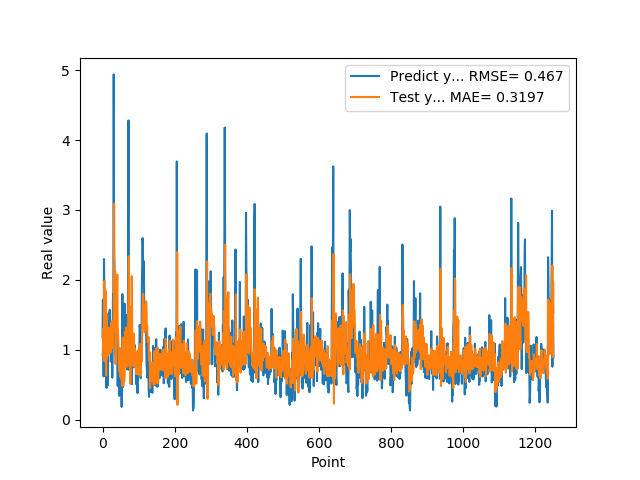

Source data for this figure (header and first rows):
1.176299691200000108e+00, 9.236237262190083452e-01
1.714609026910000056e+00, 9.843009963802422657e-01
1.307337045669999975e+00, 1.304825230124041058e+00
6.186890006069999393e-01, 9.410244341108405797e-01
2.298435926440000276e+00, 8.399073133744531239e-01
1.808241009709999902e+00, 1.982727600344648344e+00
8.794149756429999742e-01, 1.087023961762695778e+00
1.570945024490000064e+00, 8.315423086472690795e-01
1.578516006470000121e+00, 1.847152569486008478e+00
6.200309991839999535e-01, 1.304374440237024757e+00
9.928810000419999726e-01, 6.307452024379662792e-01
4.551869928839999413e-01, 1.521090576114364268e+00
1.017398953439999865e+00, 8.737639917002644196e-01
8.378469943999999892e-01, 1.038354061327569466e+00
4.884769916529999589e-01, 1.249312672837496141e+00
1.246340990070000210e+00, 9.176920513296030757e-01
1.209630966189999990e+00, 1.307885708571017380e+00
1.252451062200000020e+00, 1.201280100762322389e+00
1.519726991650000025e+00, 1.034851115598905080e+00
1.063797950739999942e+00, 1.308911046841339854e+00
1.571495056150000069e+00, 9.521242459788444856e-01
1.278105020519999968e+00, 1.209232465944716450e+00
1.192077994349999948e+00, 1.114545458486514429e+00
8.304439187050000060e-01, 9.917119489672284738e-01
1.402015686039999931e+00, 9.642342740638151222e-01
1.156504034999999986e+00, 1.397836893461333885e+00
1.162554860120000200e+00, 1.035710372977915350e+00
6.007519960399999581e-01, 1.217451836888183925e+00
1.253835797310000055e+00, 1.026390120421104335e+00
1.791844010350000183e+00, 1.360488203738631663e+00
1.734062552449999961e+00, 1.416578151192262158e+00
4.939970970150000085e+00, 1.271322959726436830e+00
2.394351005549999911e+00, 3.087681925735038746e+00
2.212575912479999740e+00, 1.276217838246137326e+00
1.886527061460000043e+00, 1.942997322035326047e+00
9.343829751010001017e-01, 2.126438251395884826e+00
9.099829792980000942e-01, 7.986476951475183217e-01
8.112999796870000724e-01, 8.615010224551057361e-01
1.049708962440000004e+00, 1.452222507088194003e+00
1.351788043980000076e+00, 1.292467348418159911e+00
1.277305960659999906e+00, 1.888886848225934667e+00
7.854449748989998925e-01, 2.073806370578896718e+00
4.846229851250000165e-01, 1.354831864698385679e+00
6.676359772680000582e-01, 1.238375758653016856e+00
8.322510123249999836e-01, 1.055734067903249640e+00
5.959370136259999340e-01, 8.001801391391921703e-01
3.410890102390000123e-01, 6.943212702013791260e-01
6.860110163689999707e-01, 7.623183453572387469e-01
8.153510093690000682e-01, 1.023668461245766492e+00
3.985430002210000322e-01, 9.066062476803753434e-01
6.998159885410000225e-01, 6.093584540456562504e-01
4.263690114019999533e-01, 8.757013209045598767e-01
6.866139769550000382e-01, 5.862713142357729446e-01
1.826770007609999913e-01, 6.965844373357434893e-01
7.018824815749999946e-01, 4.858624821728840248e-01
1.796682000159999681e+00, 7.727763735573647264e-01
7.204269766809999753e-01, 1.175633458749746563e+00
4.680640101429999755e-01, 4.853861848074728647e-01
6.408870220180000743e-01, 7.801078491845778728e-01
7.520520091060001189e-01, 9.879960112832744112e-01
1.001817584040000098e+00, 5.452109466874598409e-01
... 1,191 more rows
